Labelled photos from "augmented_synth_line", an image-classification folder in psykodan/aiPrint-Data-Creation. The possible labels are: good, over-printed, under-printed.

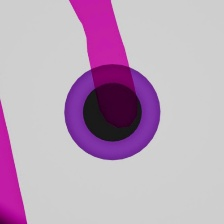
Label: under-printed

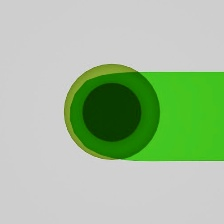
Label: over-printed

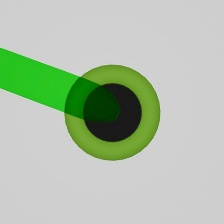
Label: under-printed

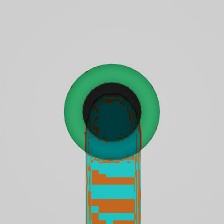
Label: good

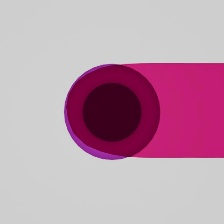
Label: over-printed

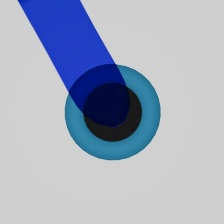
Label: good
